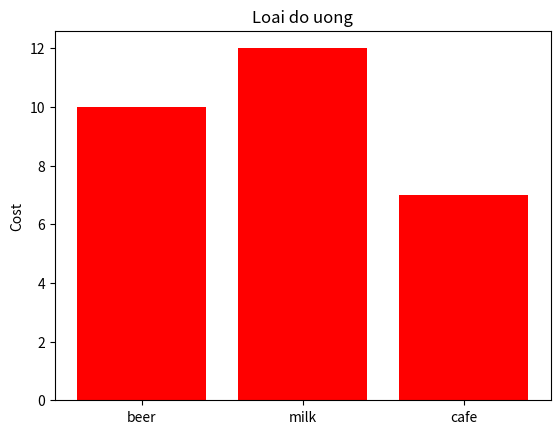

Source code (Python):
import pandas as pd
import numpy as np
import matplotlib.pyplot as plt

#bieeur ddoof cootj

# vertical and Horizontal

cost_drinks={
    "beer" : 10,
    "milk" : 12,
    "cafe" : 7
}

fig, ax = plt.subplots()
ax.bar(cost_drinks.keys(), cost_drinks.values(), color="red")
ax.set(title="Loai do uong", ylabel="Cost")
plt.show()